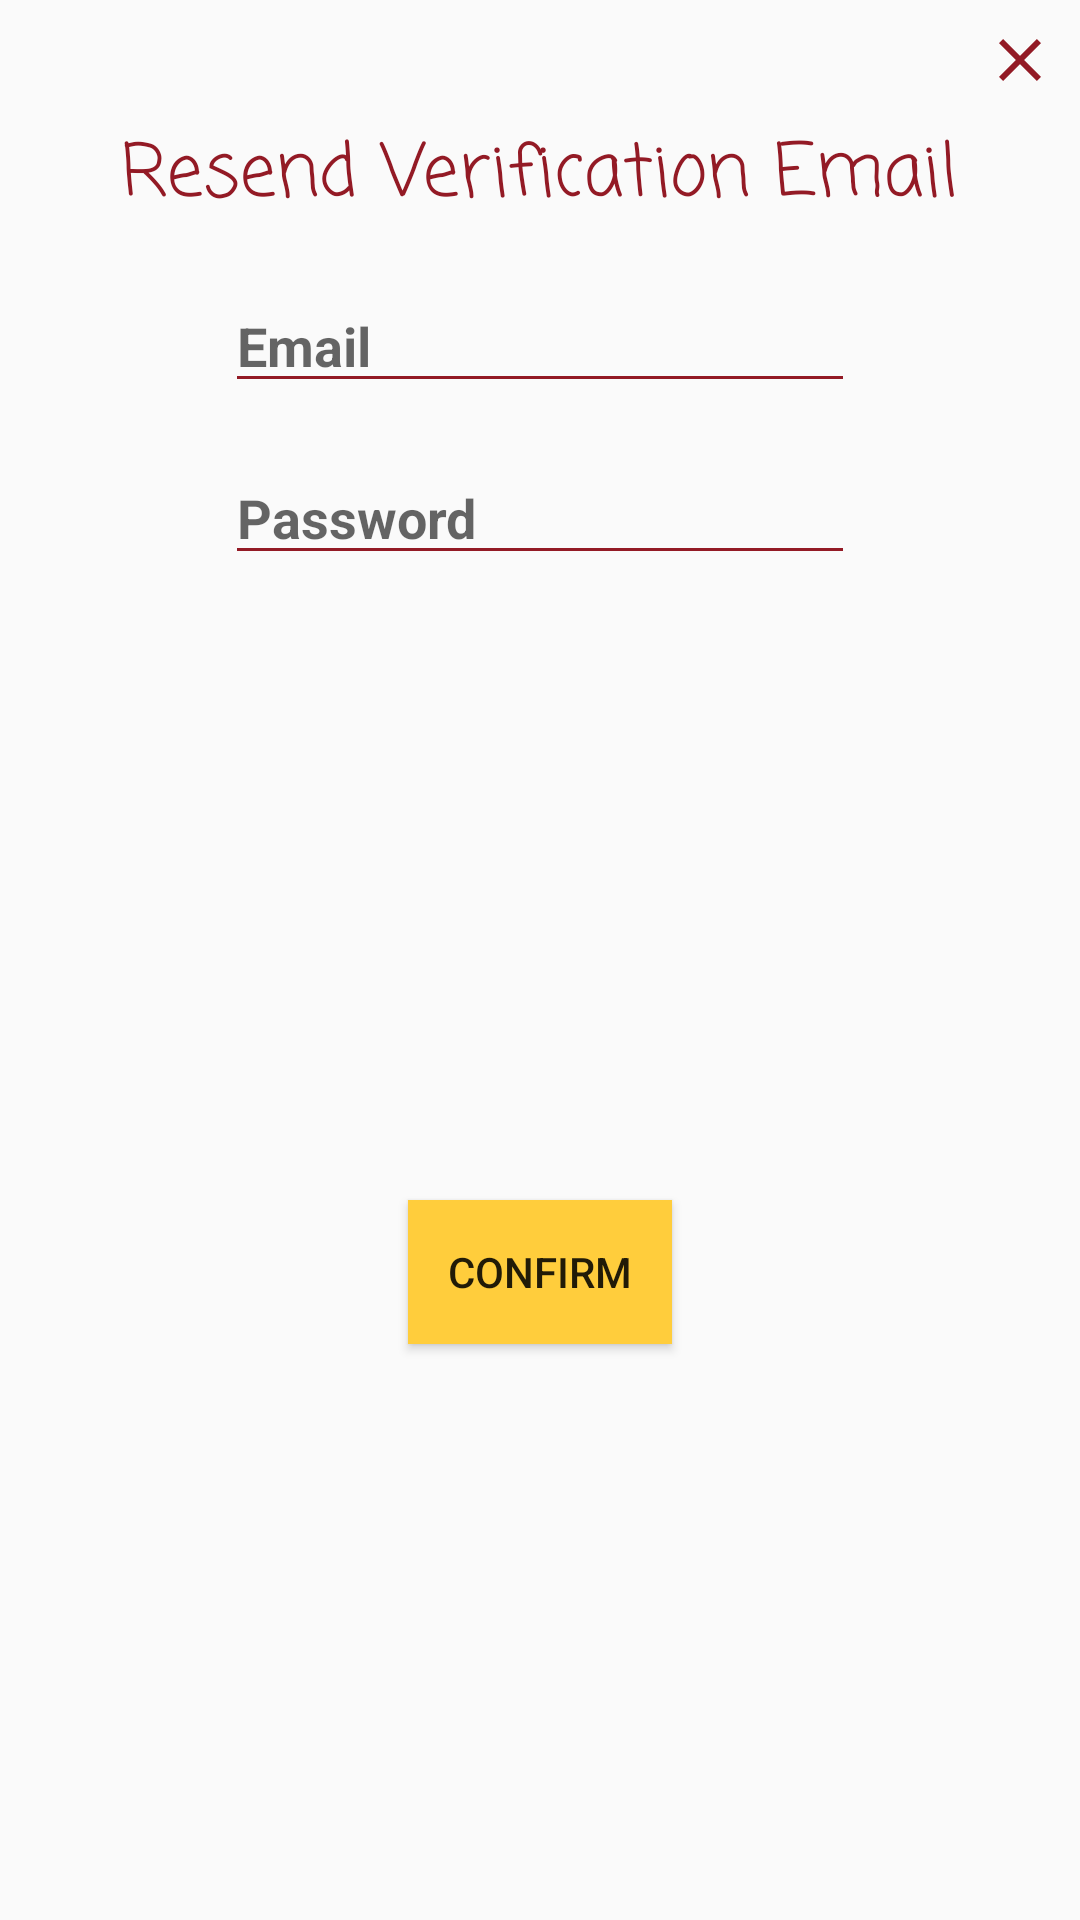

The Android layout XML behind this screen, and the referenced resources:
<!-- AndroidManifest.xml: application theme AppTheme -->
<!-- res/layout/dialog_resend_verification.xml -->
<?xml version="1.0" encoding="utf-8"?>

<androidx.constraintlayout.widget.ConstraintLayout xmlns:android="http://schemas.android.com/apk/res/android"
    xmlns:app="http://schemas.android.com/apk/res-auto"
    xmlns:tools="http://schemas.android.com/tools"
    android:layout_width="wrap_content"
    android:layout_height="wrap_content"
    android:layout_centerInParent="true"
    tools:context=".dialogs.ResendVerificationDialog">

    <ProgressBar
        android:id="@+id/progressBar"
        style="?android:attr/progressBarStyle"
        android:layout_width="100dp"
        android:layout_height="100dp"
        android:visibility="invisible"
        app:layout_constraintBottom_toBottomOf="parent"
        app:layout_constraintEnd_toEndOf="parent"
        app:layout_constraintStart_toStartOf="parent"
        app:layout_constraintTop_toTopOf="parent" />

    <TextView
        android:id="@+id/textView"
        style="@style/LogoStyle"
        android:layout_width="wrap_content"
        android:layout_height="wrap_content"
        android:layout_marginStart="16dp"
        android:layout_marginLeft="16dp"
        android:layout_marginTop="40dp"
        android:layout_marginEnd="16dp"
        android:layout_marginRight="16dp"
        android:text="Resend Verification Email"
        android:textSize="24sp"
        app:layout_constraintEnd_toEndOf="parent"
        app:layout_constraintStart_toStartOf="parent"
        app:layout_constraintTop_toTopOf="parent" />

    <Button
        android:id="@+id/confirmDialog"
        android:layout_width="wrap_content"
        android:layout_height="wrap_content"
        android:layout_marginTop="24dp"
        android:layout_marginBottom="8dp"
        android:background="@color/colorAccent"
        android:text="Confirm"
        app:layout_constraintBottom_toBottomOf="parent"
        app:layout_constraintEnd_toEndOf="@+id/userPassword"
        app:layout_constraintStart_toStartOf="@+id/userPassword"
        app:layout_constraintTop_toBottomOf="@+id/userPassword" />

    <EditText
        android:id="@+id/userEmail"
        style="@style/EditTextStyle"
        android:layout_width="wrap_content"
        android:layout_height="wrap_content"
        android:layout_marginTop="16dp"
        android:ems="10"
        android:hint="Email"
        android:inputType="textPersonName"
        app:layout_constraintEnd_toEndOf="parent"
        app:layout_constraintStart_toStartOf="parent"
        app:layout_constraintTop_toBottomOf="@+id/textView" />

    <EditText
        android:id="@+id/userPassword"
        style="@style/EditTextStyle"
        android:layout_width="wrap_content"
        android:layout_height="wrap_content"
        android:layout_marginTop="16dp"
        android:ems="10"
        android:hint="@string/password"
        android:inputType="textPassword"
        app:layout_constraintEnd_toEndOf="@+id/userEmail"
        app:layout_constraintStart_toStartOf="@+id/userEmail"
        app:layout_constraintTop_toBottomOf="@+id/userEmail" />

    <ImageView
        android:id="@+id/closeDialog"
        android:layout_width="wrap_content"
        android:layout_height="wrap_content"
        android:layout_marginTop="8dp"
        android:layout_marginEnd="8dp"
        android:layout_marginRight="8dp"
        app:layout_constraintEnd_toEndOf="parent"
        app:layout_constraintTop_toTopOf="parent"
        app:srcCompat="@drawable/ic_baseline_close_24"
        android:contentDescription="TODO" />

</androidx.constraintlayout.widget.ConstraintLayout>
<!-- resources referenced by this layout -->
<resources>
  <color name="colorAccent">#ffcd3c</color>
  <!-- drawable ic_baseline_close_24 (drawable) -->
  <vector android:height="24dp" android:tint="#931A25"
      android:viewportHeight="24" android:viewportWidth="24"
      android:width="24dp" xmlns:android="http://schemas.android.com/apk/res/android">
      <path android:fillColor="@android:color/white" android:pathData="M19,6.41L17.59,5 12,10.59 6.41,5 5,6.41 10.59,12 5,17.59 6.41,19 12,13.41 17.59,19 19,17.59 13.41,12z"/>
  </vector>
  <string name="password">Password</string>
  <style name="EditTextStyle">
          <item name="backgroundTint">@color/colorPrimaryDark</item>
          <item name="android:textStyle">bold</item>
      </style>
  <style name="LogoStyle">
          <item name="android:textSize">30sp</item>
          <item name="android:textColor">@color/colorPrimaryDark</item>
          <item name="fontFamily">casual</item>
      </style>
  <style name="AppTheme" parent="Theme.AppCompat.Light">
          
          <item name="colorPrimary">@color/colorPrimary</item>
          <item name="colorPrimaryDark">@color/colorPrimaryDark</item>
          <item name="colorAccent">@color/colorAccent</item>
      </style>
  <color name="colorPrimaryDark">#931a25</color>
  <color name="colorPrimary">#ec0101</color>
</resources>
